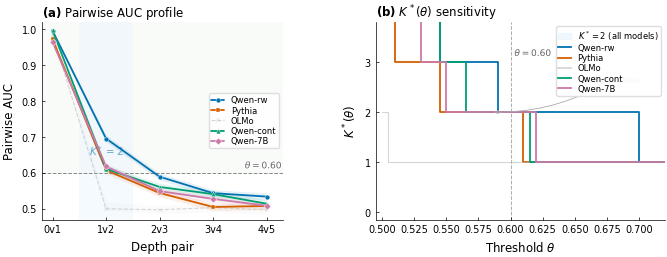

Source code (Python): (Note: this script raises an exception after producing the figure.)
#!/usr/bin/env python3
"""Figure 3: K*(theta) — two-panel, full textwidth.
Data source: Table 1 (tab:kstar_ci) + extended table. Qwen cross-scored."""

import matplotlib
matplotlib.use("Agg")
import matplotlib.pyplot as plt
import matplotlib.patheffects as pe
import matplotlib.patches as mpatches
import numpy as np
from matplotlib.lines import Line2D

PAIR_KEYS = ["0v1", "1v2", "2v3", "3v4", "4v5"]

# Data updated to match paper tables (Qwen cross-scored)
MODELS = {
    "Qwen-rw": {
        "mean":     [0.9956, 0.6955, 0.5893, 0.5435, 0.5340],
        "ci_lower": [0.993, 0.686, 0.580, 0.534, 0.524],
        "ci_upper": [0.998, 0.704, 0.599, 0.553, 0.544],
    },
    "Pythia": {
        "mean":     [0.9722, 0.6074, 0.5440, 0.5051, 0.5079],
        "ci_lower": [0.967, 0.598, 0.534, 0.495, 0.498],
        "ci_upper": [0.977, 0.617, 0.554, 0.515, 0.518],
    },
    "OLMo": {
        "mean":     [0.9861, 0.5001, 0.4973, 0.5034, 0.4971],
        "ci_lower": [0.984, 0.496, 0.486, 0.492, 0.484],
        "ci_upper": [0.989, 0.519, 0.509, 0.513, 0.505],
    },
    "Qwen-cont": {
        "mean":     [0.9971, 0.6112, 0.5609, 0.5409, 0.5141],
        "ci_lower": [0.996, 0.602, 0.551, 0.531, 0.504],
        "ci_upper": [0.999, 0.621, 0.571, 0.551, 0.524],
    },
    "Qwen-7B": {
        "mean":     [0.9644, 0.6178, 0.5492, 0.5276, 0.5085],
        "ci_lower": [0.961, 0.608, 0.539, 0.518, 0.499],
        "ci_upper": [0.967, 0.626, 0.559, 0.537, 0.519],
    },
}

COLORS = {
    "Qwen-rw":   "#0072B2",
    "Pythia":    "#D55E00",
    "OLMo":      "#BBBBBB",
    "Qwen-cont": "#009E73",
    "Qwen-7B":   "#CC79A7",
}
MARKERS = {"Qwen-rw": "o", "Pythia": "s", "OLMo": "x", "Qwen-cont": "^", "Qwen-7B": "D"}


def compute_kstar(means, theta):
    k = 0
    for v in means:
        if v > theta:
            k += 1
        else:
            break
    return k


plt.rcParams.update({
    "font.family": "DejaVu Sans",
    "font.size": 9,
    "axes.linewidth": 0.5,
    "xtick.major.width": 0.5,
    "ytick.major.width": 0.5,
    "axes.spines.top": False,
    "axes.spines.right": False,
    "pdf.fonttype": 42,
    "ps.fonttype": 42,
    "figure.dpi": 300,
    "savefig.dpi": 300,
    "savefig.bbox": "tight",
    "savefig.pad_inches": 0.03,
})

fig, (ax_a, ax_b) = plt.subplots(1, 2, figsize=(7, 2.6),
                                  gridspec_kw={"width_ratios": [1, 1.2], "wspace": 0.35})

x = np.arange(len(PAIR_KEYS))

# ═══════════════════════════════════════════════════════════════
# Panel (a): AUC profile
# ═══════════════════════════════════════════════════════════════

# Discriminable zone
ax_a.axhspan(0.60, 1.05, color="#F0F7F0", alpha=0.4, zorder=0, lw=0)

# K*=2 depth region highlight
ax_a.axvspan(0.5, 1.5, color="#E3F2FD", alpha=0.35, zorder=0, lw=0)
t_k = ax_a.text(1.0, 0.65, r"$K^*{=}2$", ha="center", fontsize=7.5,
                color="#0072B2", alpha=0.6, fontweight="bold")

# θ reference
ax_a.axhline(0.60, color="#888888", ls="--", lw=0.7, zorder=1)
t = ax_a.text(4.3, 0.607, r"$\theta{=}0.60$", fontsize=6.5, color="#666666",
              va="bottom", ha="right")
t.set_path_effects([pe.withStroke(linewidth=1.8, foreground="white")])

for name, data in MODELS.items():
    c, m = COLORS[name], MARKERS[name]
    means = np.array(data["mean"])
    lo, hi = np.array(data["ci_lower"]), np.array(data["ci_upper"])

    is_olmo = name == "OLMo"
    ls = "--" if is_olmo else "-"
    lw = 0.8 if is_olmo else 1.3
    alpha = 0.6 if is_olmo else 1.0

    ax_a.fill_between(x, lo, hi, color=c, alpha=0.06 if is_olmo else 0.10, zorder=2, lw=0)
    ax_a.plot(x, means, ls, color=c, lw=lw, marker=m, markersize=3.5,
              markeredgewidth=0.3, markeredgecolor="white" if not is_olmo else c,
              label=name, zorder=4 if not is_olmo else 3, alpha=alpha,
              solid_capstyle="round")

ax_a.set_xticks(x)
ax_a.set_xticklabels(PAIR_KEYS, fontsize=7.5)
ax_a.set_xlabel("Depth pair", fontsize=8.5)
ax_a.set_ylabel("Pairwise AUC", fontsize=8.5)
ax_a.set_ylim(0.47, 1.02)
ax_a.set_xlim(-0.2, len(PAIR_KEYS) - 0.7)
ax_a.tick_params(direction="in", labelsize=7, length=2.5)
ax_a.legend(fontsize=6, loc="center right", framealpha=0.95, edgecolor="#DDDDDD",
            fancybox=True, handlelength=1.5, borderpad=0.3, labelspacing=0.15)
ax_a.set_title(r"$\mathbf{(a)}$ Pairwise AUC profile", fontsize=8.5, loc="left", pad=4)

# ═══════════════════════════════════════════════════════════════
# Panel (b): K*(theta) step functions
# ═══════════════════════════════════════════════════════════════
thetas = np.arange(0.50, 0.751, 0.005)

all_kstar = {}
for name, data in MODELS.items():
    ks = [compute_kstar(data["mean"], t) for t in thetas]
    all_kstar[name] = ks

kstar_arr = np.array(list(all_kstar.values()))
k_min = kstar_arr.min(axis=0)
k_max = kstar_arr.max(axis=0)

# Consensus K*=2 bands
mask_all2 = (k_min == 2) & (k_max == 2)
for j in range(len(thetas)):
    if mask_all2[j]:
        ax_b.axvspan(thetas[j] - 0.0025, thetas[j] + 0.0025,
                     color="#E3F2FD", alpha=0.5, linewidth=0, zorder=0)

for name, ks in all_kstar.items():
    c = COLORS[name]
    lw = 0.8 if name == "OLMo" else 1.3
    alpha = 0.6 if name == "OLMo" else 1.0
    ax_b.step(thetas, ks, where="post", color=c, linewidth=lw, label=name,
              zorder=3, alpha=alpha)

ax_b.axvline(x=0.60, color="#888888", ls="--", lw=0.7, alpha=0.7, zorder=1)
t2 = ax_b.text(0.603, 3.3, r"$\theta{=}0.60$", color="#666666", fontsize=6.5, va="top")
t2.set_path_effects([pe.withStroke(linewidth=1.8, foreground="white")])

# "Plateau" annotation
ax_b.annotate("stable plateau", xy=(0.585, 2), xytext=(0.655, 2.6),
              fontsize=6, color="#555555", fontstyle="italic",
              arrowprops=dict(arrowstyle="->", color="#AAAAAA", lw=0.6,
                              connectionstyle="arc3,rad=-0.15"))

consensus_patch = mpatches.Patch(color="#E3F2FD", alpha=0.5,
                                  label=r"$K^*{=}2$ (all models)")
model_lines = [Line2D([0], [0], color=COLORS[n], lw=1.3, label=n,
                       alpha=0.6 if n == "OLMo" else 1.0)
               for n in all_kstar.keys()]
ax_b.legend(handles=[consensus_patch] + model_lines, fontsize=6,
            loc="upper right", framealpha=0.95, edgecolor="#DDDDDD",
            fancybox=True, handlelength=1.5, borderpad=0.3, labelspacing=0.15)

ax_b.set_xlabel(r"Threshold $\theta$", fontsize=8.5)
ax_b.set_ylabel(r"$K^*(\theta)$", fontsize=8.5)
ax_b.set_xlim(0.495, 0.72)
ax_b.set_ylim(-0.15, 3.8)
ax_b.set_yticks([0, 1, 2, 3])
ax_b.tick_params(direction="in", labelsize=7, length=2.5)
ax_b.set_title(r"$\mathbf{(b)}$ $K^*(\theta)$ sensitivity", fontsize=8.5, loc="left", pad=4)

fig.subplots_adjust(left=0.08, right=0.97, top=0.92, bottom=0.16, wspace=0.35)

out = "/home/ubuntu/.agent-ml-research-idea_gen_0509_7/projects/gen-depth-contamination/docs/paper/figures"
fig.savefig(f"{out}/fig_kstar_theta.pdf")
fig.savefig(f"{out}/fig_kstar_theta.png")
plt.close(fig)
print("OK fig3")
